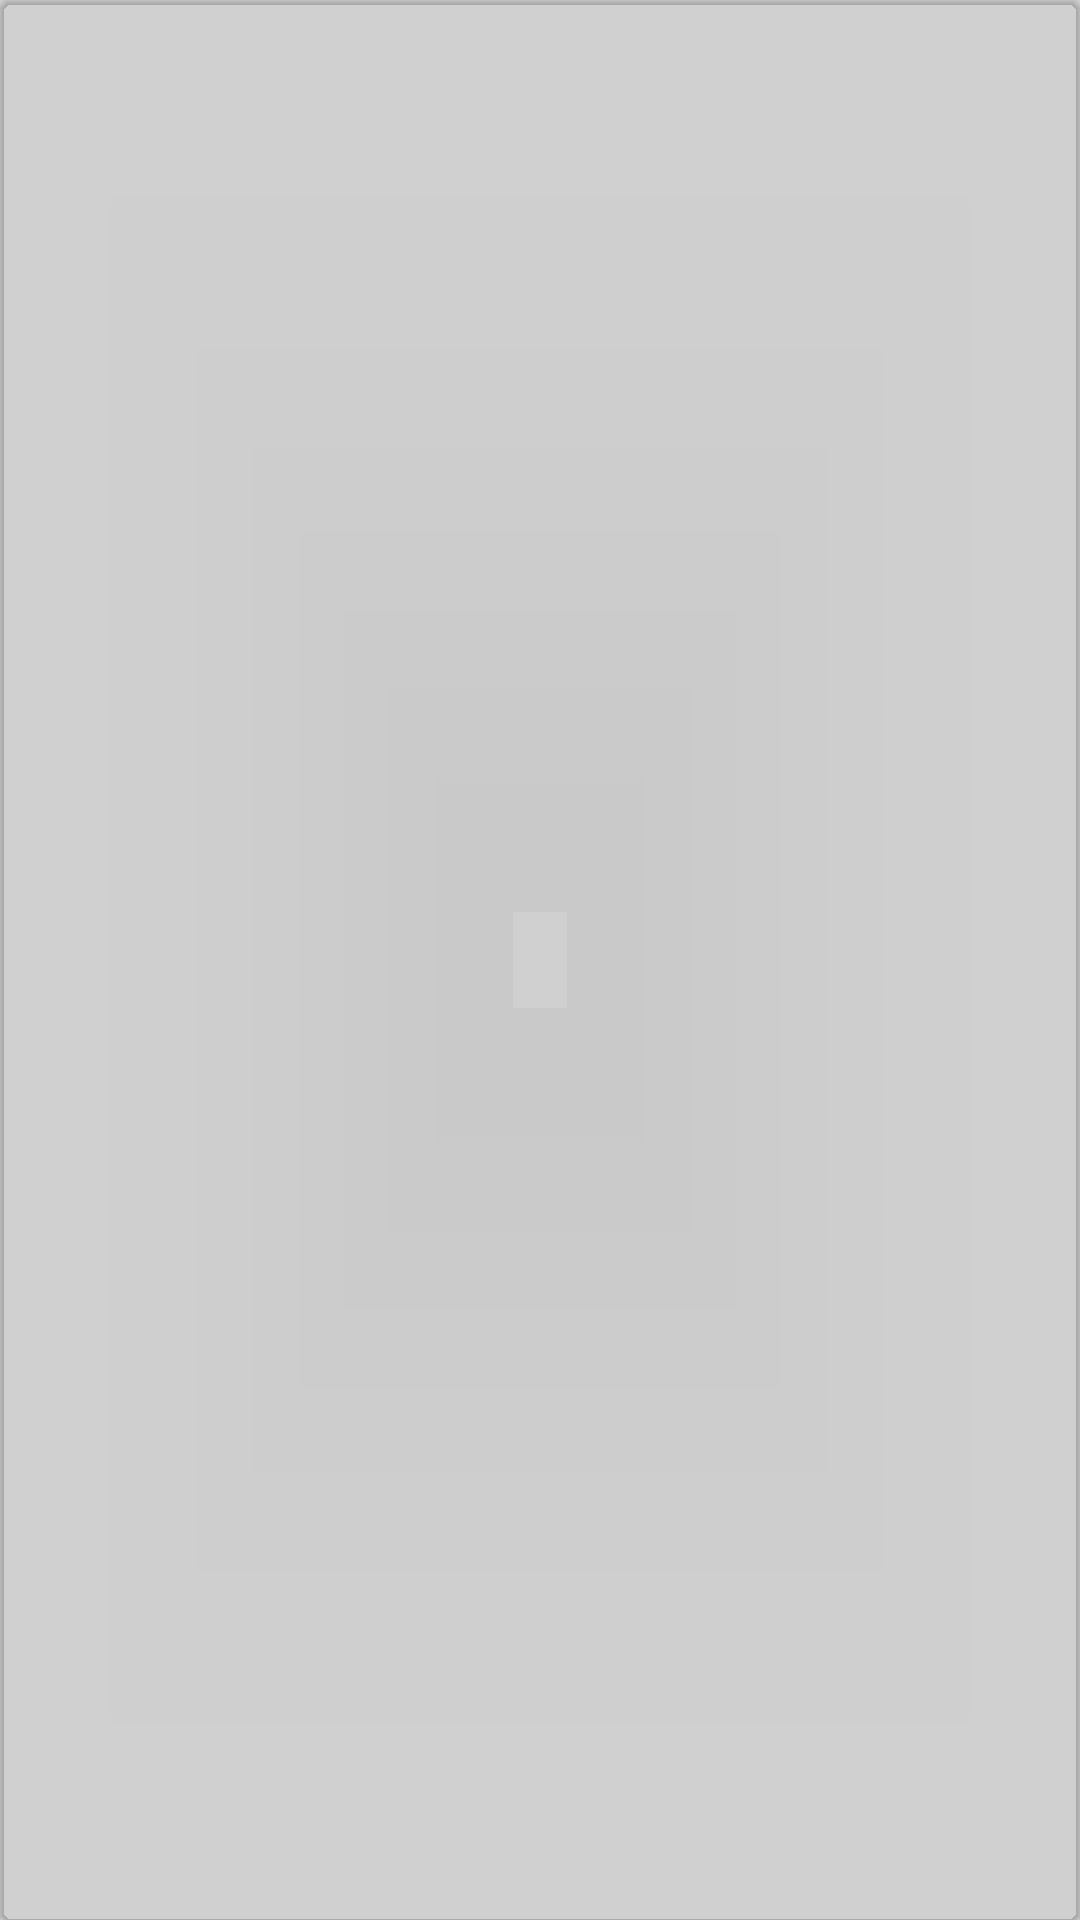

Produce the Android XML layout that renders to this screen, including the resource entries it uses.
<!-- AndroidManifest.xml: application theme AppTheme -->
<!-- res/layout/character_list_item.xml -->
<?xml version="1.0" encoding="utf-8"?>
<com.google.android.material.card.MaterialCardView xmlns:android="http://schemas.android.com/apk/res/android"
    xmlns:app="http://schemas.android.com/apk/res-auto"
    xmlns:tools="http://schemas.android.com/tools"
    android:layout_width="match_parent"
    android:layout_height="wrap_content"
    tools:showIn="@layout/characters_fragment">

    <androidx.constraintlayout.widget.ConstraintLayout
        android:layout_width="match_parent"
        android:layout_height="wrap_content">

        <ImageView
            android:id="@+id/image"
            android:layout_width="96dp"
            android:layout_height="96dp"
            android:layout_marginStart="8dp"
            android:layout_marginTop="8dp"
            android:layout_marginBottom="8dp"
            app:layout_constraintStart_toStartOf="parent"
            app:layout_constraintTop_toTopOf="parent"
            tools:background="@drawable/ic_launcher_background" />

        <TextView
            android:id="@+id/name"
            style="@style/ListItemTitle"
            android:layout_width="0dp"
            android:layout_height="wrap_content"
            android:layout_marginStart="8dp"
            android:layout_marginTop="8dp"
            app:layout_constraintStart_toEndOf="@id/image"
            app:layout_constraintTop_toTopOf="parent"
            tools:text="Rick Sanchez" />

        <TextView
            android:id="@+id/gender"
            style="@style/ListItemSubtitle"
            android:layout_width="0dp"
            android:layout_height="wrap_content"
            android:layout_marginStart="8dp"
            android:layout_marginTop="4dp"
            app:layout_constraintStart_toEndOf="@id/image"
            app:layout_constraintTop_toBottomOf="@id/name"
            tools:text="gender" />

        <TextView
            android:id="@+id/location"
            style="@style/ListItemSubtitle"
            android:layout_width="0dp"
            android:layout_height="wrap_content"
            android:layout_marginStart="8dp"
            android:layout_marginTop="4dp"
            app:layout_constraintStart_toEndOf="@id/image"
            app:layout_constraintTop_toBottomOf="@id/gender"
            tools:text="location" />

    </androidx.constraintlayout.widget.ConstraintLayout>

</com.google.android.material.card.MaterialCardView>
<!-- res/layout/characters_fragment.xml (included above) -->
<?xml version="1.0" encoding="utf-8"?>
<androidx.constraintlayout.widget.ConstraintLayout xmlns:android="http://schemas.android.com/apk/res/android"
    xmlns:app="http://schemas.android.com/apk/res-auto"
    xmlns:tools="http://schemas.android.com/tools"
    android:id="@+id/main"
    android:layout_width="match_parent"
    android:layout_height="match_parent"
    tools:context=".ui.main.list.CharactersFragment">

    <ProgressBar
        android:id="@+id/progress"
        android:layout_width="wrap_content"
        android:layout_height="wrap_content"
        android:indeterminate="true"
        app:layout_constraintBottom_toBottomOf="parent"
        app:layout_constraintEnd_toEndOf="parent"
        app:layout_constraintStart_toStartOf="parent"
        app:layout_constraintTop_toTopOf="parent" />

    <androidx.recyclerview.widget.RecyclerView
        android:id="@+id/character_list"
        android:layout_width="0dp"
        android:layout_height="0dp"
        android:clipToPadding="false"
        android:paddingBottom="?attr/listPreferredItemHeight"
        app:layout_constraintBottom_toBottomOf="parent"
        app:layout_constraintEnd_toEndOf="parent"
        app:layout_constraintStart_toStartOf="parent"
        app:layout_constraintTop_toTopOf="parent"
        tools:listitem="@layout/character_list_item" />

</androidx.constraintlayout.widget.ConstraintLayout>
<!-- resources referenced by this layout -->
<resources>
  <style name="ListItemSubtitle" parent="TextAppearance.MaterialComponents.Subtitle1" />
  <style name="ListItemTitle" parent="TextAppearance.AppCompat.Title" />
  <style name="AppTheme" parent="Theme.MaterialComponents.Light.DarkActionBar">
          
          <item name="colorPrimaryDark">@color/colorPrimaryDark</item>
          <item name="colorAccent">@color/colorAccent</item>
          <item name="background">@color/background</item>
  
          <item name="colorPrimary">@color/colorPrimary</item>
          <item name="colorPrimaryVariant">@color/colorPrimaryDark</item>
          <item name="colorOnPrimary">@color/white</item>
          <item name="colorSecondary">@color/colorPrimaryDark</item>
          <item name="colorSecondaryVariant">#0039CB</item>
          <item name="colorOnSecondary">@color/colorOnSecondary</item>
          <item name="colorError">@color/colorOnError</item>
          <item name="colorOnError">@color/white</item>
          <item name="colorSurface">@color/colorSurface</item>
          <item name="colorOnSurface">@color/colorOnSurface</item>
          <item name="android:colorBackground">@color/background</item>
          <item name="colorOnBackground">@color/colorOnBackground</item>
      </style>
  <color name="colorPrimaryDark">#3700B3</color>
  <color name="colorAccent">#03DAC5</color>
  <color name="background">@color/lightGrey</color>
  <color name="colorPrimary">#6200EE</color>
  <color name="lightGrey">#d0d0d0</color>
  <!-- not gathered from this repository: default colours our renderer supplied (Android Studio template values) -->
  <color name="white">#FFFFFFFF</color>
</resources>
